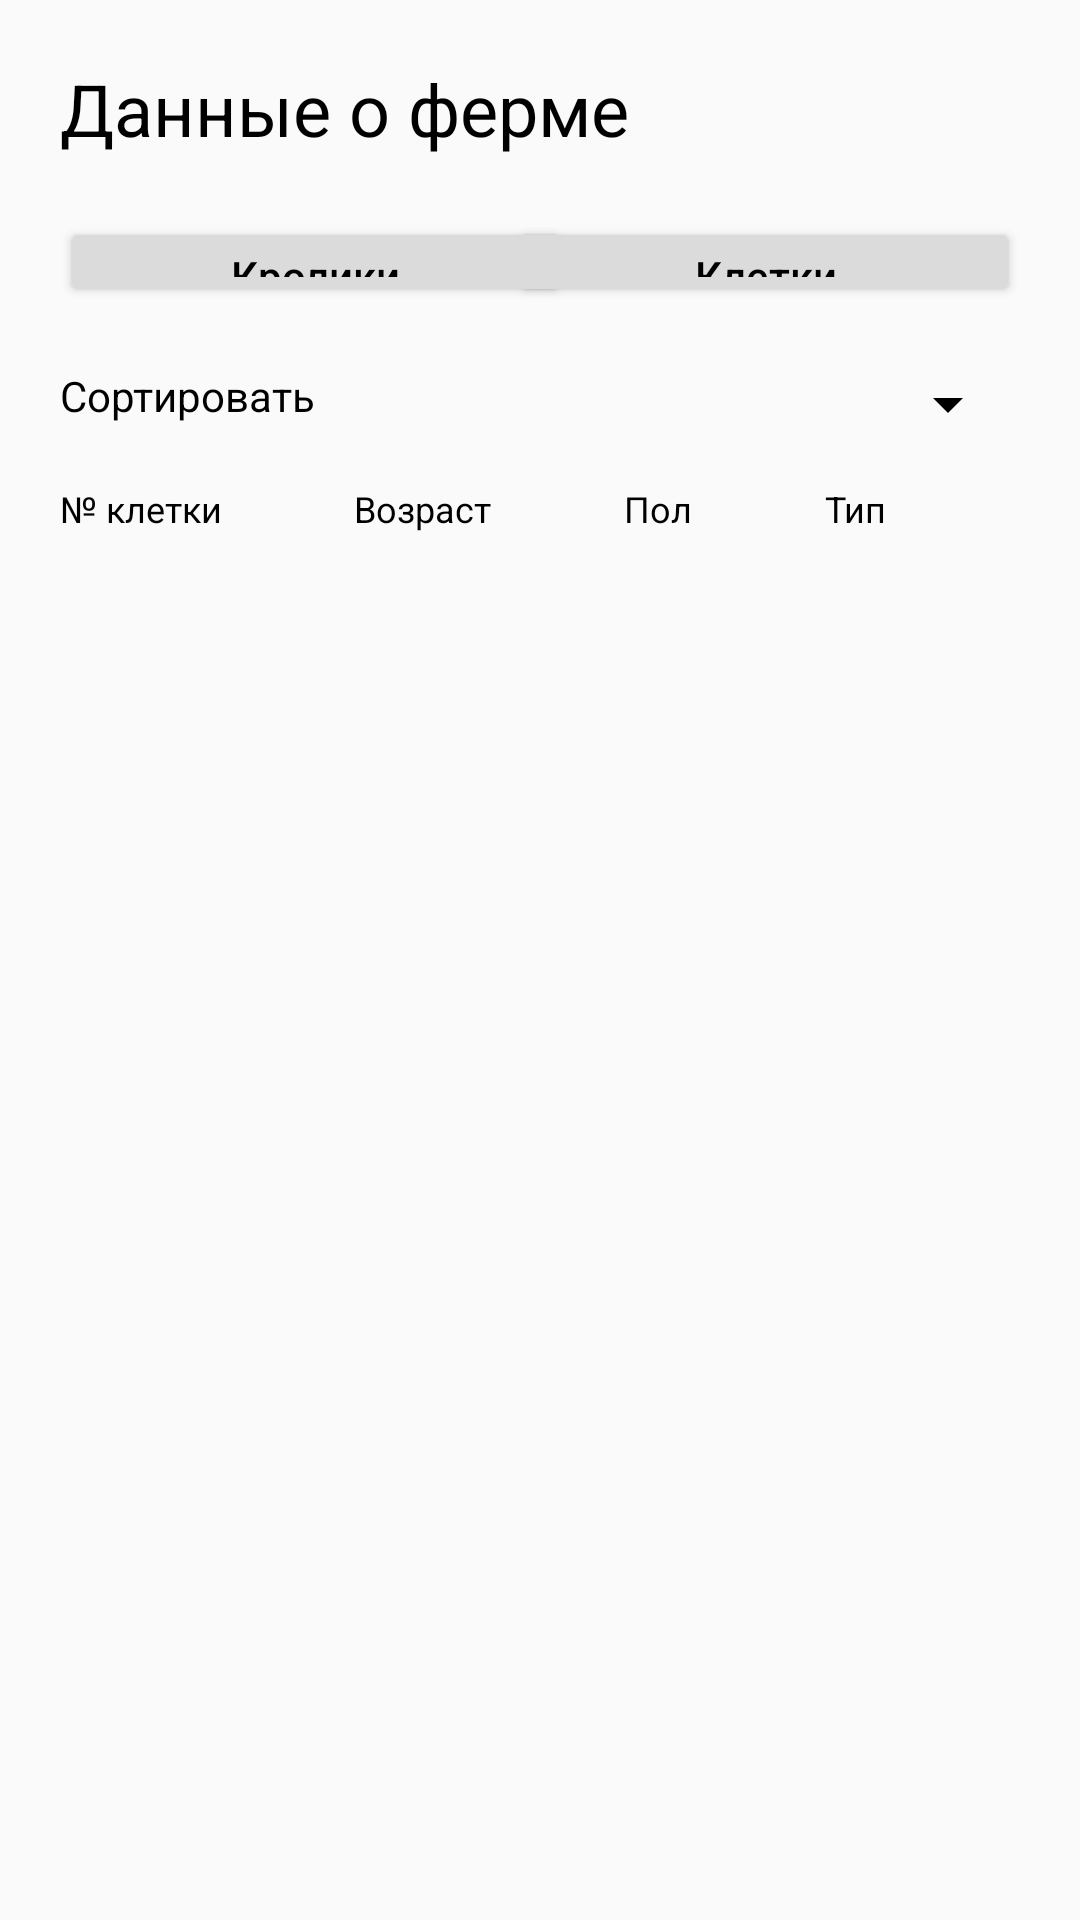

The Android layout XML behind this screen, and the referenced resources:
<!-- AndroidManifest.xml: application theme Theme.Rabbits_Farm -->
<!-- res/layout/fragment_about_farm.xml -->
<?xml version="1.0" encoding="utf-8"?>
<LinearLayout
    xmlns:android="http://schemas.android.com/apk/res/android"
    xmlns:app="http://schemas.android.com/apk/res-auto"
    xmlns:tools="http://schemas.android.com/tools"
    android:layout_width="match_parent"
    android:layout_height="match_parent"
    android:orientation="vertical">

    <androidx.constraintlayout.widget.ConstraintLayout
        android:id="@+id/menu_area"
        android:layout_width="match_parent"
        android:layout_height="wrap_content"

        app:layout_constraintEnd_toEndOf="parent"
        app:layout_constraintStart_toStartOf="parent"
        app:layout_constraintTop_toTopOf="parent">

        <TextView
            android:id="@+id/farm_title"
            android:layout_width="wrap_content"
            android:layout_height="wrap_content"

            android:layout_marginStart="@dimen/standard_margin"
            android:layout_marginTop="@dimen/standard_margin"
            android:text="@string/farm_rabbits_title"

            android:textColor="@color/black"
            android:textSize="@dimen/title_txt_size"
            app:layout_constraintStart_toStartOf="parent"
            app:layout_constraintTop_toTopOf="parent" />

        <ImageButton
            android:id="@+id/btn_to_menu"
            android:layout_width="@dimen/farm_btn_to_menu_size"
            android:layout_height="@dimen/farm_btn_to_menu_size"

            android:layout_margin="30dp"

            android:background="@drawable/ic_to_menu"

            app:layout_constraintEnd_toEndOf="parent"
            app:layout_constraintTop_toTopOf="parent" />

        <Button
            android:id="@+id/btn_rabbits"
            android:layout_width="@dimen/farm_btn_width"
            android:layout_height="@dimen/standard_btn_height"

            android:layout_marginStart="@dimen/standard_margin"
            android:layout_marginTop="@dimen/standard_margin"

            android:insetTop="0dp"
            android:insetBottom="0dp"

            android:backgroundTint="@color/btn_rabbits_passive"

            android:text="@string/farm_rabbits_btn_rabbits"
            android:textAllCaps="false"
            android:textColor="@color/black"
            android:textSize="@dimen/standard_txt_size"

            app:layout_constraintTop_toBottomOf="@+id/farm_title"
            app:layout_constraintStart_toStartOf="parent" />

        <Button
            android:id="@+id/btn_cages"
            android:layout_width="@dimen/farm_btn_width"
            android:layout_height="@dimen/standard_btn_height"

            android:layout_marginTop="@dimen/standard_margin"
            android:layout_marginEnd="@dimen/standard_margin"

            android:insetTop="0dp"
            android:insetBottom="0dp"

            android:backgroundTint="@color/btn_cages_passive"

            android:text="@string/farm_rabbits_btn_cages"
            android:textAllCaps="false"
            android:textColor="@color/black"
            android:textSize="@dimen/standard_txt_size"

            app:layout_constraintTop_toBottomOf="@+id/farm_title"
            app:layout_constraintEnd_toEndOf="parent"
            />

        <TextView
            android:id="@+id/str_sort"
            android:layout_width="wrap_content"
            android:layout_height="wrap_content"

            android:layout_marginStart="@dimen/standard_margin"
            android:layout_marginTop="@dimen/standard_margin"

            android:text="@string/farm_rabbits_txt_sort"
            android:textColor="@color/black"
            android:textSize="@dimen/standard_txt_size"

            app:layout_constraintStart_toStartOf="parent"
            app:layout_constraintTop_toBottomOf="@+id/btn_rabbits" />

        <Spinner
            android:id="@+id/spinner"
            android:layout_width="@dimen/farm_btn_width"
            android:layout_height="@dimen/standard_spinner_height"

            android:layout_marginTop="@dimen/standard_margin"
            android:layout_marginEnd="@dimen/standard_margin"

            android:backgroundTint="@color/black"

            app:layout_constraintEnd_toEndOf="parent"
            app:layout_constraintTop_toBottomOf="@+id/btn_cages" />

        <LinearLayout
            android:id="@+id/farm_title_of_list"
            android:layout_width="match_parent"
            android:layout_height="wrap_content"

            android:layout_marginHorizontal="@dimen/standard_margin"
            android:layout_marginTop="@dimen/standard_margin"

            app:layout_constraintEnd_toEndOf="parent"
            app:layout_constraintStart_toStartOf="parent"
            app:layout_constraintTop_toBottomOf="@+id/str_sort">

            <TextView
                android:id="@+id/farm_title_of_list_number"
                android:layout_width="wrap_content"
                android:layout_height="wrap_content"

                android:layout_weight="1"
                android:text="@string/farm_rabbits_txt_number_of_cage"
                android:textColor="@color/black"

                android:textSize="@dimen/small_txt_size" />

            <TextView
                android:id="@+id/farm_title_of_list_age"
                android:layout_width="wrap_content"
                android:layout_height="wrap_content"

                android:layout_weight="1"
                android:text="@string/farm_rabbits_txt_age"
                android:textColor="@color/black"

                android:textSize="@dimen/small_txt_size" />

            <TextView
                android:id="@+id/farm_title_of_list_gender"
                android:layout_width="wrap_content"
                android:layout_height="wrap_content"

                android:layout_weight="1"
                android:text="@string/farm_rabbits_txt_gender"
                android:textColor="@color/black"

                android:textSize="@dimen/small_txt_size" />

            <TextView
                android:id="@+id/farm_title_of_list_type"
                android:layout_width="wrap_content"
                android:layout_height="wrap_content"

                android:layout_weight="1"
                android:text="@string/farm_rabbits_txt_type"
                android:textColor="@color/black"
                android:textSize="12sp" />

        </LinearLayout>
    </androidx.constraintlayout.widget.ConstraintLayout>

    <androidx.recyclerview.widget.RecyclerView
        android:id="@+id/farm_list"
        android:layout_width="match_parent"
        android:layout_height="0dp"

        android:layout_weight="2"

        app:layout_constraintEnd_toEndOf="parent"
        app:layout_constraintStart_toStartOf="parent"
        app:layout_constraintTop_toBottomOf="@+id/menu_area" />

</LinearLayout>
<!-- resources referenced by this layout -->
<resources>
  <color name="black">#FF000000</color>
  <color name="btn_cages_passive">#DBDBDB</color>
  <color name="btn_rabbits_passive">#DBDBDB</color>
  <dimen name="farm_btn_to_menu_size">20dp</dimen>
  <dimen name="farm_btn_width">170dp</dimen>
  <dimen name="small_txt_size">12sp</dimen>
  <dimen name="standard_btn_height">30dp</dimen>
  <dimen name="standard_margin">20dp</dimen>
  <dimen name="standard_spinner_height">25dp</dimen>
  <dimen name="standard_txt_size">14sp</dimen>
  <dimen name="title_txt_size">24sp</dimen>
  <string name="farm_rabbits_btn_cages">Клетки</string>
  <string name="farm_rabbits_btn_rabbits">Кролики</string>
  <string name="farm_rabbits_title">Данные о ферме</string>
  <string name="farm_rabbits_txt_age">Возраст</string>
  <string name="farm_rabbits_txt_gender">Пол</string>
  <string name="farm_rabbits_txt_number_of_cage">№ клетки</string>
  <string name="farm_rabbits_txt_sort">Сортировать</string>
  <string name="farm_rabbits_txt_type">Тип</string>
  <style name="Theme.Rabbits_Farm" parent="Theme.AppCompat.Light.NoActionBar">
          
          <item name="colorPrimary">#B4B4B4</item>
          <item name="colorPrimaryVariant">#80000000</item>
          <item name="colorOnPrimary">@color/white</item>
          
          <item name="colorSecondary">@color/teal_200</item>
          <item name="colorSecondaryVariant">@color/teal_700</item>
          <item name="colorOnSecondary">@color/black</item>
          
          <item name="android:statusBarColor" tools:targetApi="l">?attr/colorPrimaryVariant</item>
          
      </style>
  <color name="white">#FFFFFFFF</color>
  <color name="teal_200">#FF03DAC5</color>
  <color name="teal_700">#FF018786</color>
</resources>
